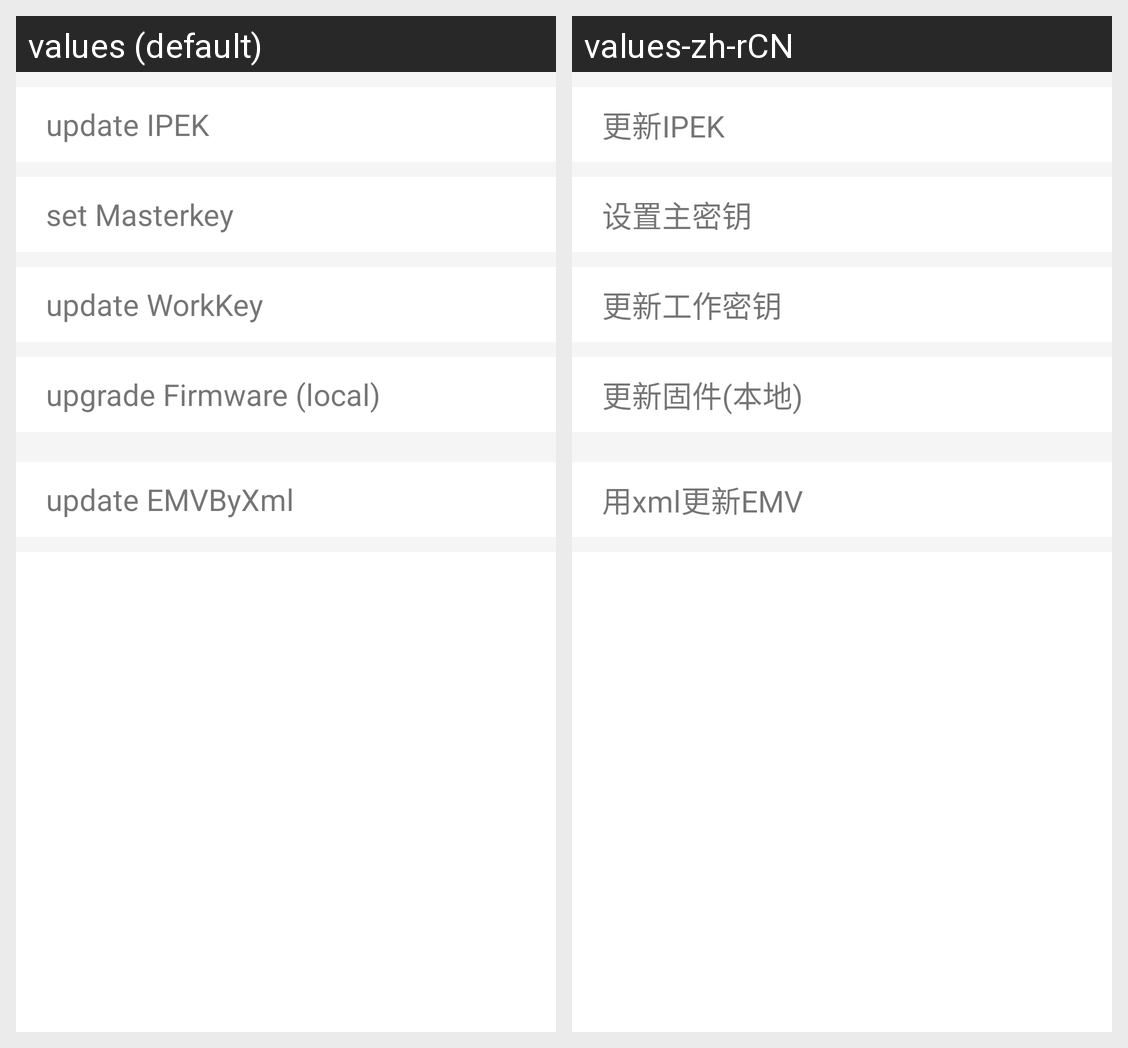

The same Android screen rendered under two of its app's locales, left to right. List the strings drawn on it with the default value and each locale's translation.
Android screen res/layout/fragment_device_updata.xml rendered under 2 locales, left to right: values (default), values-zh-rCN. Device: Nexus 5 (rendered at 1080×1920; each locale shown at half size, 540×960, under a caption strip naming it); theme Theme.Despreaddemo.
Strings drawn on this screen, with the default value and each locale's value (text and hints the layout hard-codes, and strings that could not be matched under every locale, appear in the picture but are not listed):

updateIPEK
  values: update IPEK
  values-zh-rCN: 更新IPEK

set_Masterkey
  values: set Masterkey
  values-zh-rCN: 设置主密钥

update_WorkKey
  values: update WorkKey
  values-zh-rCN: 更新工作密钥

updateFirmware
  values: upgrade Firmware (local)
  values-zh-rCN: 更新固件(本地)

updateEMVByXml
  values: update EMVByXml
  values-zh-rCN: 用xml更新EMV
